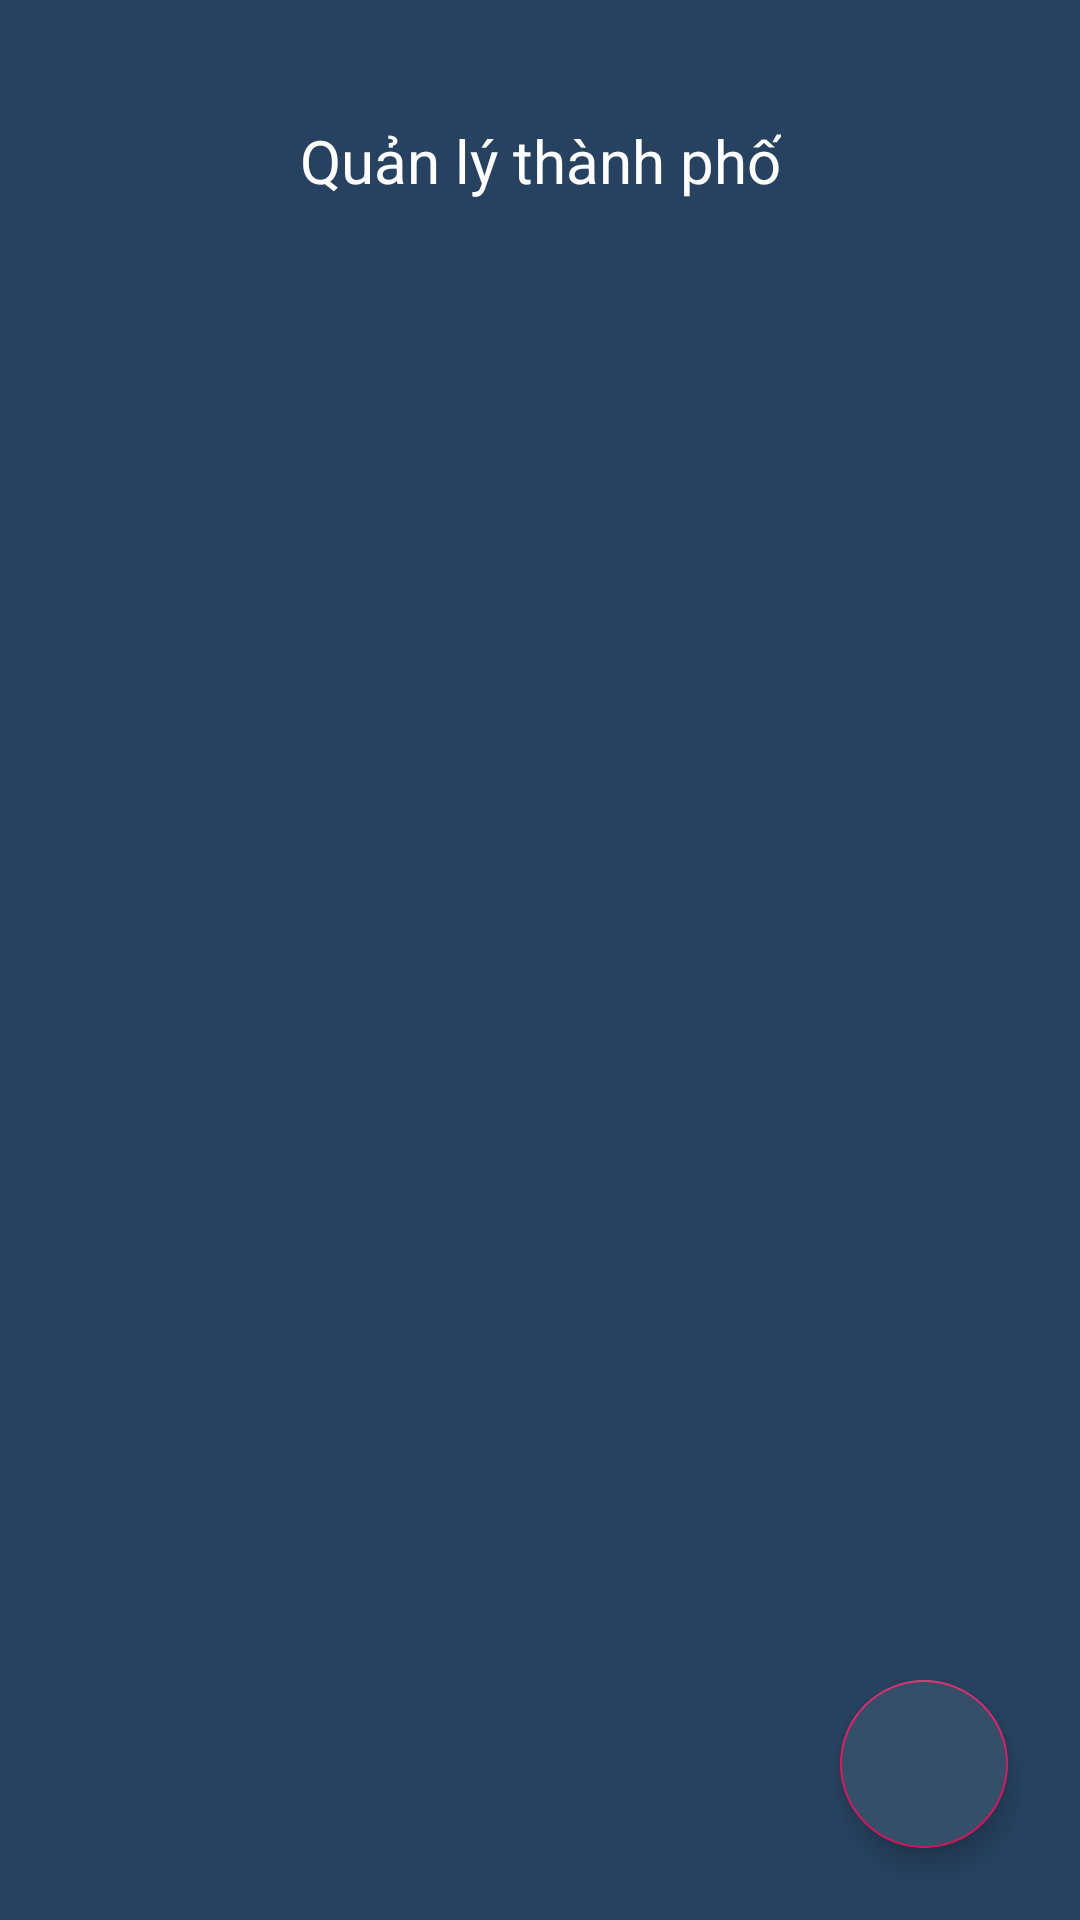

Produce the Android XML layout that renders to this screen, including the resource entries it uses.
<!-- AndroidManifest.xml: application theme AppTheme -->
<!-- res/layout/fragment_listcity.xml -->
<?xml version="1.0" encoding="utf-8"?>
<layout>

    <data>

        <variable
            name="currentWeather"
            type="com.duynam.myapplication.model.CurrenWeather" />

        <variable
            name="imageweather"
            type="String" />

        <variable
            name="listcity"
            type="com.duynam.myapplication.fragment.ListCityFragment" />

    </data>

    <androidx.constraintlayout.widget.ConstraintLayout xmlns:android="http://schemas.android.com/apk/res/android"
        xmlns:app="http://schemas.android.com/apk/res-auto"
        android:layout_width="match_parent"
        android:layout_height="match_parent"
        android:background="@color/bg_fragment_search_city"
        android:id="@+id/constrain_listcity">

        <ImageView
            android:layout_width="@dimen/size_24"
            android:layout_height="@dimen/size_24"
            android:src="@drawable/ic_arrow_back_black_24dp"
            app:layout_constraintTop_toTopOf="@id/tv_manage_city"
            app:layout_constraintBottom_toBottomOf="@id/tv_manage_city"
            app:layout_constraintStart_toStartOf="parent"
            android:layout_marginLeft="@dimen/size_24"
            android:id="@+id/img_back"
            android:onClick="@{listcity::removeView}"/>

        <TextView
            android:id="@+id/tv_manage_city"
            android:layout_width="wrap_content"
            android:layout_height="wrap_content"
            android:layout_marginTop="@dimen/size_40"
            android:text="@string/manage_city"
            android:textColor="@color/white"
            android:textSize="@dimen/text_size_20"
            app:layout_constraintEnd_toEndOf="parent"
            app:layout_constraintStart_toStartOf="parent"
            app:layout_constraintTop_toTopOf="parent" />

        <androidx.recyclerview.widget.RecyclerView
            android:layout_width="match_parent"
            android:layout_height="0dp"
            app:layout_constraintTop_toBottomOf="@id/tv_manage_city"
            app:layout_constraintBottom_toBottomOf="parent"
            android:id="@+id/rv_list_city"/>

            <com.google.android.material.floatingactionbutton.FloatingActionButton
                android:layout_width="wrap_content"
                android:layout_height="wrap_content"
                app:layout_constraintBottom_toBottomOf="parent"
                app:layout_constraintEnd_toEndOf="parent"
                android:layout_marginBottom="@dimen/size_24"
                android:layout_marginRight="@dimen/size_24"
                android:id="@+id/btn_add_city"
                android:backgroundTint="@color/bg_edt_search_city"
                android:src="@drawable/ic_add_black_24dp" />

    </androidx.constraintlayout.widget.ConstraintLayout>

</layout>
<!-- resources referenced by this layout -->
<resources>
  <color name="bg_edt_search_city">#354E69</color>
  <color name="bg_fragment_search_city">#274260</color>
  <color name="white">#FFFFFF</color>
  <dimen name="size_24">24dp</dimen>
  <dimen name="size_40">40dp</dimen>
  <dimen name="text_size_20">20sp</dimen>
  <string name="manage_city">Quản lý thành phố</string>
  <style name="AppTheme" parent="Theme.AppCompat.Light.NoActionBar">
          
          <item name="colorPrimary">@color/colorPrimary</item>
          <item name="colorPrimaryDark">@color/colorPrimaryDark</item>
          <item name="colorAccent">@color/colorAccent</item>
          <item name="android:windowTranslucentStatus" tools:targetApi="kitkat">true</item>
          <item name="android:windowSoftInputMode">adjustNothing</item>
      </style>
  <color name="colorPrimary">#008577</color>
  <color name="colorPrimaryDark">#00574B</color>
  <color name="colorAccent">#D81B60</color>
</resources>
